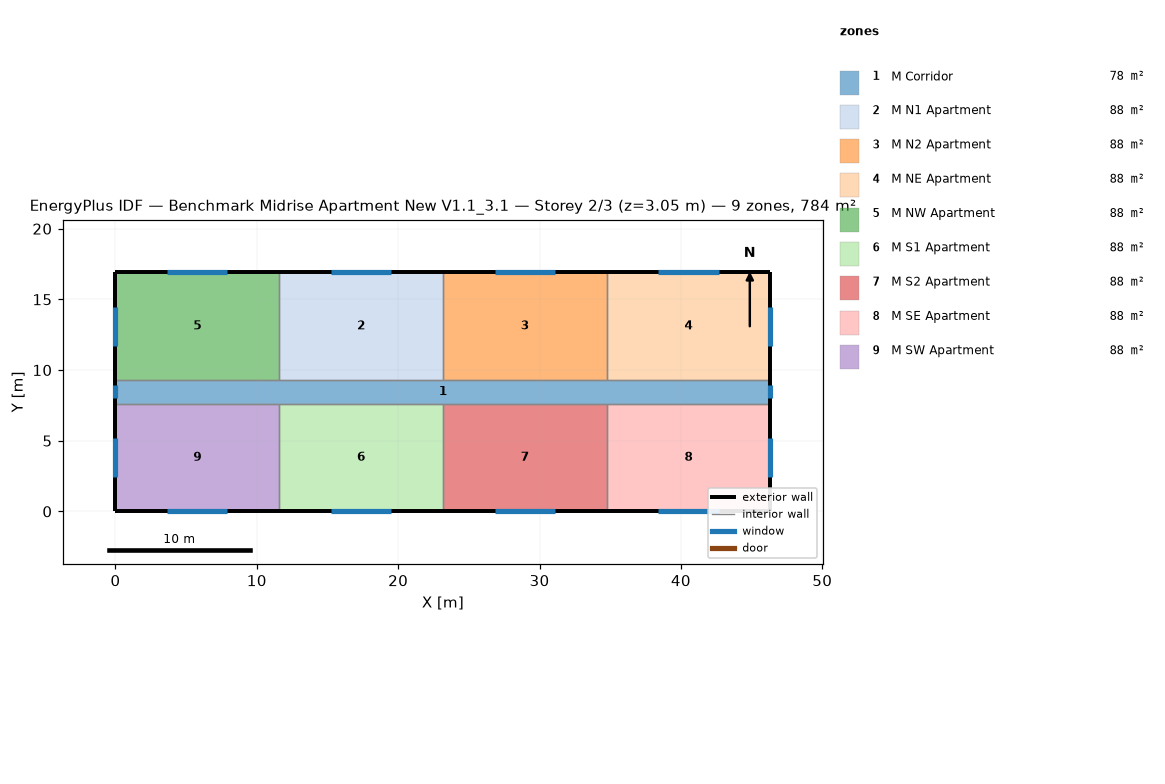
=== STOREY PLAN SPEC (per zone: floor XY polygon, exterior-wall plan segments, windows/doors) ===
zone 1: M Corridor  (77.7 m²)
  floor: (0.00, 9.30) (46.33, 9.30) (46.33, 7.62) (0.00, 7.62)
  exterior wall: (0.00, 9.30) – (0.00, 7.62)  [1.7 m]
    window: (0.00, 8.91) – (0.00, 8.00)  [1.1 m²]
  exterior wall: (46.33, 7.62) – (46.33, 9.30)  [1.7 m]
    window: (46.33, 8.00) – (46.33, 8.91)  [1.1 m²]
  interior walls: 8
zone 2: M N1 Apartment  (88.2 m²)
  floor: (11.58, 16.92) (23.16, 16.92) (23.16, 9.30) (11.58, 9.30)
  exterior wall: (23.16, 16.92) – (11.58, 16.92)  [11.6 m]
    window: (19.51, 16.92) – (15.24, 16.92)  [5.2 m²]
  interior walls: 3
zone 3: M N2 Apartment  (88.2 m²)
  floor: (23.16, 16.92) (34.75, 16.92) (34.75, 9.30) (23.16, 9.30)
  exterior wall: (34.75, 16.92) – (23.16, 16.92)  [11.6 m]
    window: (31.09, 16.92) – (26.82, 16.92)  [5.2 m²]
  interior walls: 3
zone 4: M NE Apartment  (88.2 m²)
  floor: (34.75, 16.92) (46.33, 16.92) (46.33, 9.30) (34.75, 9.30)
  exterior wall: (46.33, 16.92) – (34.75, 16.92)  [11.6 m]
    window: (42.67, 16.92) – (38.40, 16.92)  [5.2 m²]
  exterior wall: (46.33, 9.30) – (46.33, 16.92)  [7.6 m]
    window: (46.33, 11.73) – (46.33, 14.48)  [3.3 m²]
  interior walls: 2
zone 5: M NW Apartment  (88.2 m²)
  floor: (0.00, 16.92) (11.58, 16.92) (11.58, 9.30) (0.00, 9.30)
  exterior wall: (11.58, 16.92) – (0.00, 16.92)  [11.6 m]
    window: (7.92, 16.92) – (3.66, 16.92)  [5.2 m²]
  exterior wall: (0.00, 16.92) – (0.00, 9.30)  [7.6 m]
    window: (0.00, 14.48) – (0.00, 11.73)  [3.3 m²]
  interior walls: 2
zone 6: M S1 Apartment  (88.2 m²)
  floor: (11.58, 7.62) (23.16, 7.62) (23.16, 0.00) (11.58, 0.00)
  exterior wall: (11.58, 0.00) – (23.16, 0.00)  [11.6 m]
    window: (15.24, 0.00) – (19.51, 0.00)  [5.2 m²]
  interior walls: 3
zone 7: M S2 Apartment  (88.2 m²)
  floor: (23.16, 7.62) (34.75, 7.62) (34.75, 0.00) (23.16, 0.00)
  exterior wall: (23.16, 0.00) – (34.75, 0.00)  [11.6 m]
    window: (26.82, 0.00) – (31.09, 0.00)  [5.2 m²]
  interior walls: 3
zone 8: M SE Apartment  (88.2 m²)
  floor: (34.75, 7.62) (46.33, 7.62) (46.33, 0.00) (34.75, 0.00)
  exterior wall: (46.33, 0.00) – (46.33, 7.62)  [7.6 m]
    window: (46.33, 2.44) – (46.33, 5.18)  [3.3 m²]
  exterior wall: (34.75, 0.00) – (46.33, 0.00)  [11.6 m]
    window: (38.40, 0.00) – (42.67, 0.00)  [5.2 m²]
  interior walls: 2
zone 9: M SW Apartment  (88.2 m²)
  floor: (0.00, 7.62) (11.58, 7.62) (11.58, 0.00) (0.00, 0.00)
  exterior wall: (0.00, 7.62) – (0.00, 0.00)  [7.6 m]
    window: (0.00, 5.18) – (0.00, 2.44)  [3.3 m²]
  exterior wall: (0.00, 0.00) – (11.58, 0.00)  [11.6 m]
    window: (3.66, 0.00) – (7.92, 0.00)  [5.2 m²]
  interior walls: 2

=== DERIVED (storey summary) ===
Building: Benchmark Midrise Apartment New V1.1_3.1
Storey: 2 of 3  (floor level z = 3.05 m)
Storey gross floor area: 783.6 m²
Zones on this storey: 9
  - M Corridor: floor 77.7 m²; exterior wall 3.4 m (10.2 m²); 2 window(s) 2.2 m²; WWR 21.8%
  - M N1 Apartment: floor 88.2 m²; exterior wall 11.6 m (35.3 m²); 1 window(s) 5.2 m²; WWR 14.7%
  - M N2 Apartment: floor 88.2 m²; exterior wall 11.6 m (35.3 m²); 1 window(s) 5.2 m²; WWR 14.7%
  - M NE Apartment: floor 88.2 m²; exterior wall 19.2 m (58.5 m²); 2 window(s) 8.5 m²; WWR 14.6%
  - M NW Apartment: floor 88.2 m²; exterior wall 19.2 m (58.5 m²); 2 window(s) 8.5 m²; WWR 14.6%
  - M S1 Apartment: floor 88.2 m²; exterior wall 11.6 m (35.3 m²); 1 window(s) 5.2 m²; WWR 14.7%
  - M S2 Apartment: floor 88.2 m²; exterior wall 11.6 m (35.3 m²); 1 window(s) 5.2 m²; WWR 14.7%
  - M SE Apartment: floor 88.2 m²; exterior wall 19.2 m (58.5 m²); 2 window(s) 8.5 m²; WWR 14.6%
  - M SW Apartment: floor 88.2 m²; exterior wall 19.2 m (58.5 m²); 2 window(s) 8.5 m²; WWR 14.6%
Zone adjacency (shared interzone walls):
  - M Corridor ↔ M N1 Apartment
  - M Corridor ↔ M N2 Apartment
  - M Corridor ↔ M NE Apartment
  - M Corridor ↔ M NW Apartment
  - M Corridor ↔ M S1 Apartment
  - M Corridor ↔ M S2 Apartment
  - M Corridor ↔ M SE Apartment
  - M Corridor ↔ M SW Apartment
  - M N1 Apartment ↔ M N2 Apartment
  - M N1 Apartment ↔ M NW Apartment
  - M N2 Apartment ↔ M NE Apartment
  - M S1 Apartment ↔ M S2 Apartment
  - M S1 Apartment ↔ M SW Apartment
  - M S2 Apartment ↔ M SE Apartment